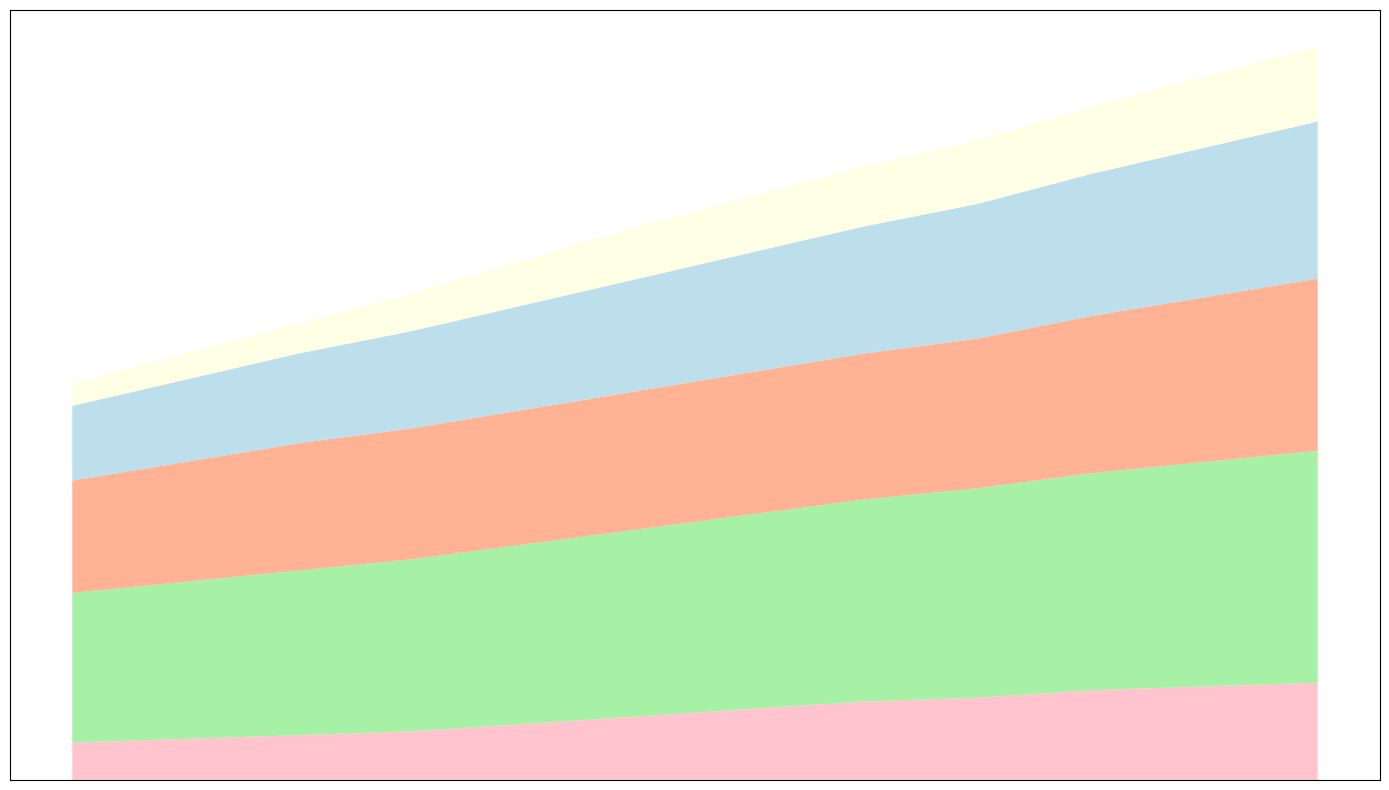

This chart was generated by the following Python code:
import matplotlib.pyplot as plt
import numpy as np

months = ['Jan', 'Feb', 'Mar', 'Apr', 'May', 'Jun', 'Jul', 'Aug', 'Sep', 'Oct', 'Nov', 'Dec']

smart_meters_traffic = [50, 55, 60, 65, 75, 85, 95, 105, 110, 120, 125, 130]
security_cameras_traffic = [200, 210, 220, 230, 240, 250, 260, 270, 280, 290, 300, 310]
connected_vehicles_traffic = [150, 160, 170, 175, 180, 185, 190, 195, 200, 210, 220, 230]
smart_home_traffic = [100, 110, 120, 130, 140, 150, 160, 170, 180, 190, 200, 210]
wearable_devices_traffic = [30, 35, 40, 50, 60, 70, 75, 80, 85, 90, 95, 100]

fig, ax = plt.subplots(figsize=(14, 8))

traffic_data = np.vstack([
    smart_meters_traffic, 
    security_cameras_traffic, 
    connected_vehicles_traffic, 
    smart_home_traffic, 
    wearable_devices_traffic
])

ax.stackplot(months, traffic_data, colors=['#FFB6C1', '#90EE90', '#FFA07A', '#ADD8E6', '#FFFFE0'], alpha=0.8)

ax.set_xticks([])
ax.set_yticks([])

ax.grid(True, linestyle='--', alpha=0.7)
plt.tight_layout()
plt.show()
